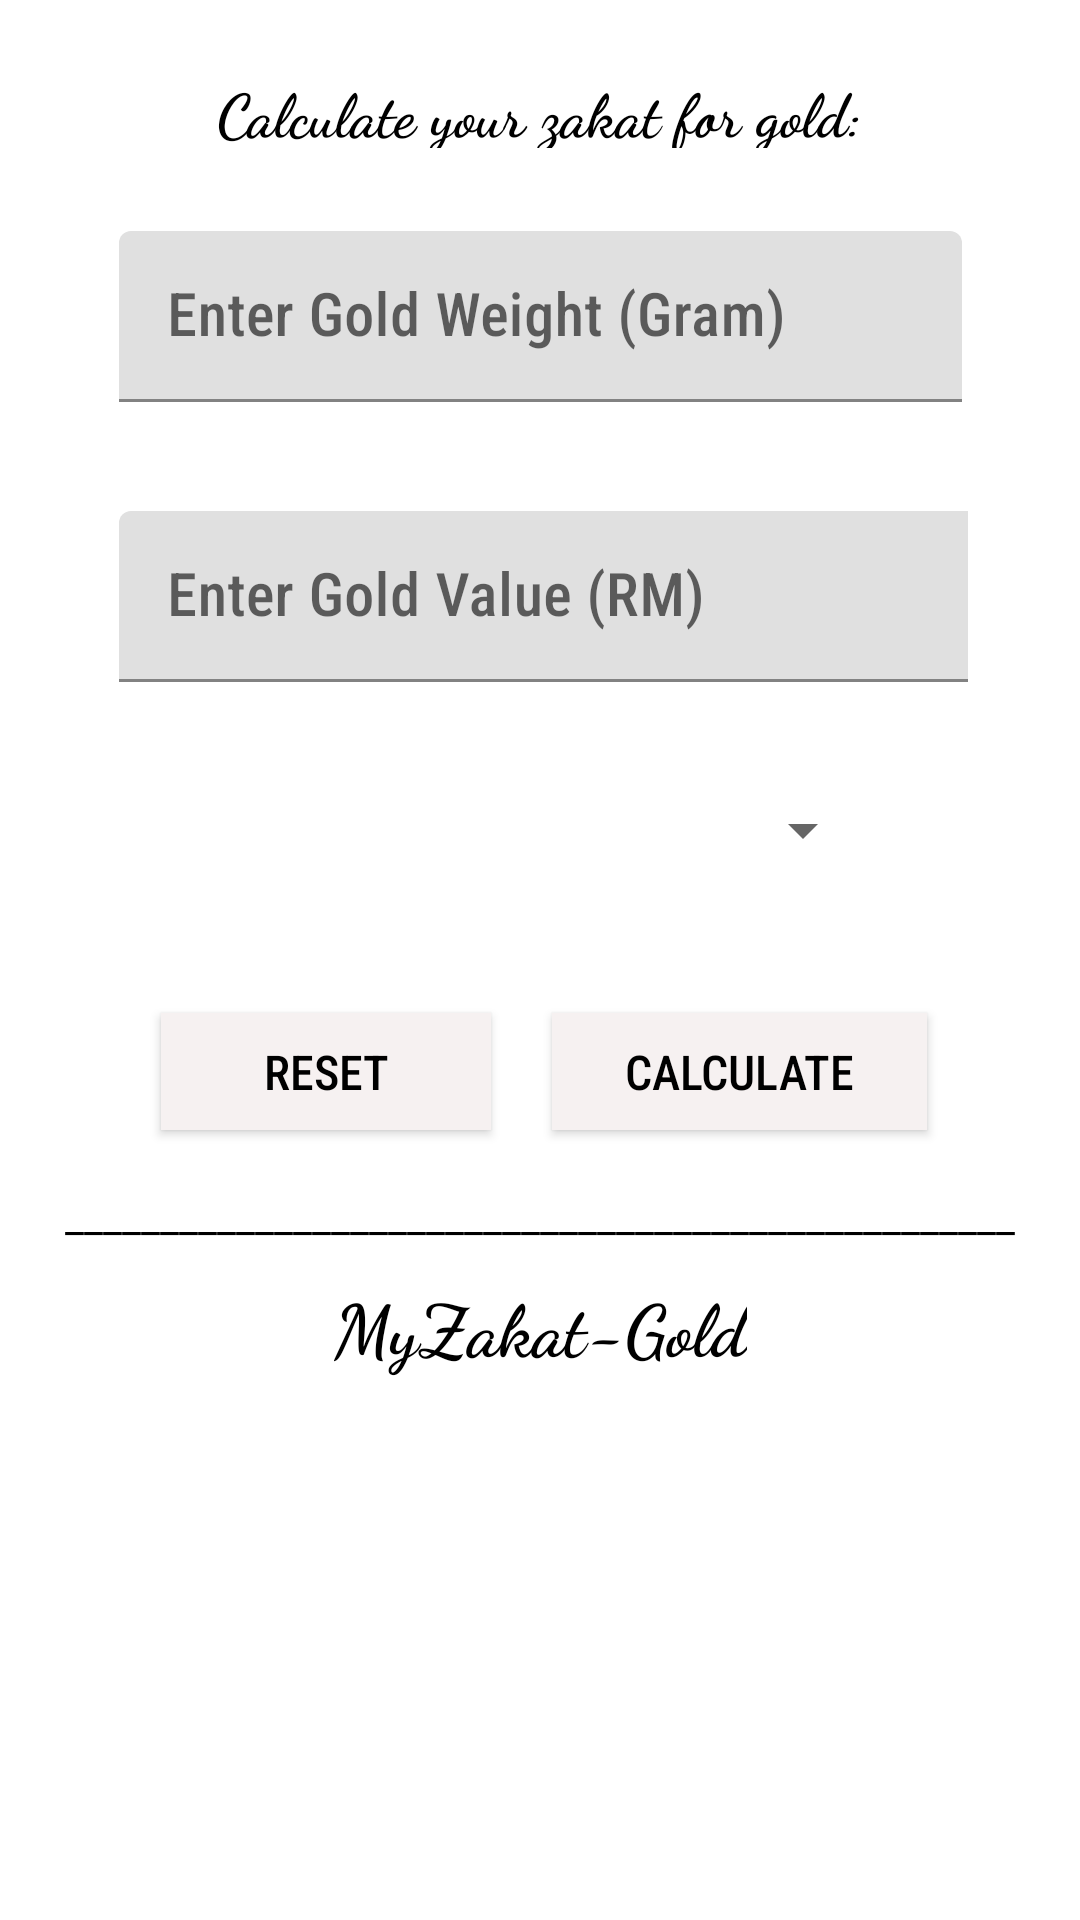

Write the Android layout XML for this screen, with the resource values it uses.
<!-- AndroidManifest.xml: application theme Theme.MyZakatApp -->
<!-- res/layout/activity_mainpage.xml -->
<?xml version="1.0" encoding="utf-8"?>
<androidx.constraintlayout.widget.ConstraintLayout xmlns:android="http://schemas.android.com/apk/res/android"
    xmlns:app="http://schemas.android.com/apk/res-auto"
    xmlns:tools="http://schemas.android.com/tools"
    android:layout_width="match_parent"
    android:layout_height="match_parent"
    tools:context=".MainPage">

    <TextView
        android:id="@+id/textView"
        android:layout_width="wrap_content"
        android:layout_height="wrap_content"
        android:fontFamily="cursive"
        android:text="MyZakat-Gold"
        android:textAlignment="center"
        android:textColor="#000000"
        android:textSize="24sp"
        android:textStyle="bold"
        app:layout_constraintBottom_toBottomOf="parent"
        app:layout_constraintLeft_toLeftOf="parent"
        app:layout_constraintRight_toRightOf="parent"
        app:layout_constraintTop_toTopOf="parent"
        app:layout_constraintVertical_bias="0.701" />

    <Spinner
        android:id="@+id/spinner"
        android:layout_width="223dp"
        android:layout_height="47dp"
        android:layout_weight="1"
        android:spinnerMode="dropdown"
        app:layout_constraintBottom_toBottomOf="parent"
        app:layout_constraintEnd_toEndOf="parent"
        app:layout_constraintStart_toStartOf="parent"
        app:layout_constraintTop_toTopOf="parent"
        app:layout_constraintVertical_bias="0.427" />

    <com.google.android.material.textfield.TextInputLayout
        android:id="@+id/textInputLayout3"
        android:layout_width="281dp"
        android:layout_height="57dp"
        app:layout_constraintBottom_toBottomOf="parent"
        app:layout_constraintEnd_toEndOf="parent"
        app:layout_constraintStart_toStartOf="parent"
        app:layout_constraintTop_toTopOf="parent"
        app:layout_constraintVertical_bias="0.132">

        <com.google.android.material.textfield.TextInputEditText
            android:id="@+id/gold_weight"
            android:layout_width="match_parent"
            android:layout_height="match_parent"
            android:fontFamily="sans-serif-condensed-medium"
            android:hint="Enter Gold Weight (Gram)"
            android:textColor="#000000"
            android:textColorHint="#000000"
            android:textSize="20sp" />
    </com.google.android.material.textfield.TextInputLayout>

    <com.google.android.material.textfield.TextInputLayout
        android:id="@+id/textInputLayout4"
        android:layout_width="283dp"
        android:layout_height="57dp"
        app:layout_constraintBottom_toBottomOf="parent"
        app:layout_constraintEnd_toEndOf="parent"
        app:layout_constraintHorizontal_bias="0.515"
        app:layout_constraintStart_toStartOf="parent"
        app:layout_constraintTop_toTopOf="parent"
        app:layout_constraintVertical_bias="0.292">

        <com.google.android.material.textfield.TextInputEditText
            android:id="@+id/gold_value"
            android:layout_width="294dp"
            android:layout_height="match_parent"
            android:fontFamily="sans-serif-condensed-medium"
            android:hint="Enter Gold Value (RM)"
            android:textAlignment="textStart"
            android:textColor="#000000"
            android:textColorHint="#000000"
            android:textSize="20sp" />
    </com.google.android.material.textfield.TextInputLayout>

    <Button
        android:id="@+id/Calcbtn"
        android:layout_width="125dp"
        android:layout_height="39dp"
        android:background="#F6F1F1"
        android:fontFamily="sans-serif-condensed-medium"
        android:text="CALCULATE"
        android:textColor="#000000"
        android:textSize="16sp"
        app:iconTint="#FFEB3B"
        app:layout_constraintBottom_toBottomOf="parent"
        app:layout_constraintEnd_toEndOf="parent"
        app:layout_constraintHorizontal_bias="0.783"
        app:layout_constraintStart_toStartOf="parent"
        app:layout_constraintTop_toTopOf="parent"
        app:layout_constraintVertical_bias="0.562" />

    <Button
        android:id="@+id/Resetbtn"
        android:layout_width="110dp"
        android:layout_height="39dp"
        android:background="#F6F1F1"
        android:fontFamily="sans-serif-condensed-medium"
        android:text="RESET"
        android:textColor="#000000"
        android:textSize="16sp"
        app:iconTint="#FFEB3B"
        app:layout_constraintBottom_toBottomOf="parent"
        app:layout_constraintEnd_toEndOf="parent"
        app:layout_constraintHorizontal_bias="0.215"
        app:layout_constraintStart_toStartOf="parent"
        app:layout_constraintTop_toTopOf="parent"
        app:layout_constraintVertical_bias="0.562" />

    <TextView
        android:id="@+id/totgold"
        android:layout_width="365dp"
        android:layout_height="37dp"
        android:fontFamily="sans-serif-condensed-medium"
        android:textAlignment="center"
        android:textColor="#000000"
        android:textSize="20sp"
        android:textStyle="italic"
        app:layout_constraintBottom_toBottomOf="parent"
        app:layout_constraintEnd_toEndOf="parent"
        app:layout_constraintHorizontal_bias="0.565"
        app:layout_constraintStart_toStartOf="parent"
        app:layout_constraintTop_toTopOf="parent"
        app:layout_constraintVertical_bias="0.808" />

    <TextView
        android:id="@+id/totzakat"
        android:layout_width="365dp"
        android:layout_height="37dp"
        android:fontFamily="sans-serif-condensed-medium"
        android:textAlignment="center"
        android:textColor="#000000"
        android:textSize="20sp"
        android:textStyle="italic"
        app:layout_constraintBottom_toBottomOf="parent"
        app:layout_constraintEnd_toEndOf="parent"
        app:layout_constraintHorizontal_bias="0.565"
        app:layout_constraintStart_toStartOf="parent"
        app:layout_constraintTop_toTopOf="parent"
        app:layout_constraintVertical_bias="0.933" />

    <TextView
        android:id="@+id/zakatpay"
        android:layout_width="365dp"
        android:layout_height="37dp"
        android:fontFamily="sans-serif-condensed-medium"
        android:textAlignment="center"
        android:textColor="#000000"
        android:textSize="20sp"
        android:textStyle="italic"
        app:layout_constraintBottom_toBottomOf="parent"
        app:layout_constraintEnd_toEndOf="parent"
        app:layout_constraintHorizontal_bias="0.565"
        app:layout_constraintStart_toStartOf="parent"
        app:layout_constraintTop_toTopOf="parent"
        app:layout_constraintVertical_bias="0.871" />

    <TextView
        android:id="@+id/textView3"
        android:layout_width="526dp"
        android:layout_height="22dp"
        android:text="__________________________________________________"
        android:textAlignment="center"
        android:textColor="#000000"
        app:layout_constraintBottom_toBottomOf="parent"
        app:layout_constraintEnd_toEndOf="parent"
        app:layout_constraintHorizontal_bias="0.504"
        app:layout_constraintStart_toStartOf="parent"
        app:layout_constraintTop_toTopOf="parent"
        app:layout_constraintVertical_bias="0.64" />

    <TextView
        android:id="@+id/textView13"
        android:layout_width="258dp"
        android:layout_height="26dp"
        android:fontFamily="cursive"
        android:text="Calculate your zakat for gold:"
        android:textAlignment="center"
        android:textColor="#000000"
        android:textSize="20sp"
        android:textStyle="bold"
        app:layout_constraintBottom_toBottomOf="parent"
        app:layout_constraintEnd_toEndOf="parent"
        app:layout_constraintHorizontal_bias="0.496"
        app:layout_constraintStart_toStartOf="parent"
        app:layout_constraintTop_toTopOf="parent"
        app:layout_constraintVertical_bias="0.038" />

</androidx.constraintlayout.widget.ConstraintLayout>
<!-- resources referenced by this layout -->
<resources>
  <style name="Theme.MyZakatApp" parent="Theme.MaterialComponents.DayNight.DarkActionBar">
          
          <item name="colorPrimary">@color/purple_500</item>
          <item name="colorPrimaryVariant">@color/purple_700</item>
          <item name="colorOnPrimary">@color/white</item>
          
          <item name="colorSecondary">@color/teal_200</item>
          <item name="colorSecondaryVariant">@color/teal_700</item>
          <item name="colorOnSecondary">@color/black</item>
          
          <item name="android:statusBarColor" tools:targetApi="l">?attr/colorPrimaryVariant</item>
          
      </style>
  <color name="purple_500">#FFC107</color>
  <color name="purple_700">#000000</color>
  <color name="white">#FFEE96</color>
  <color name="teal_200">#FF03DAC5</color>
  <color name="teal_700">#FF018786</color>
  <color name="black">#FF000000</color>
</resources>
